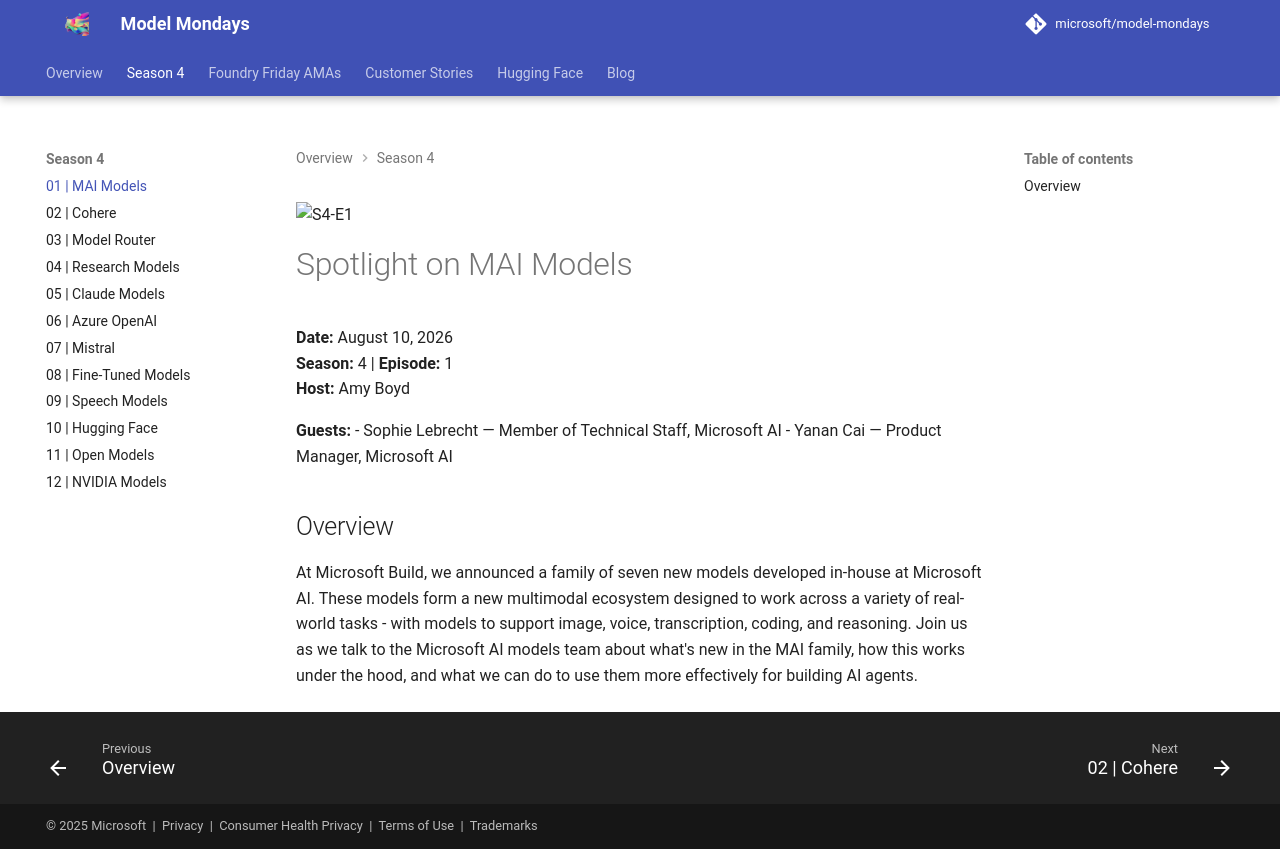

repository: nitya/model-mondays · page: model-mondays/2026-08-10-s04-e01/index.html · generator: mkdocs

![S4-E1](../assets/model-mondays/S4-E1.png)

# Spotlight on MAI Models

**Date:** August 10, 2026<br>
**Season:** 4 | **Episode:** 1<br>
**Host:** Amy Boyd

**Guests:**
- Sophie Lebrecht — Member of Technical Staff, Microsoft AI
- Yanan Cai — Product Manager, Microsoft AI

## Overview

At Microsoft Build, we announced a family of seven new models developed in-house at Microsoft AI. These models form a new multimodal ecosystem designed to work across a variety of real-world tasks - with models to support image, voice, transcription, coding, and reasoning. Join us as we talk to the Microsoft AI models team about what's new in the MAI family, how this works under the hood, and what we can do to use them more effectively for building AI agents.
